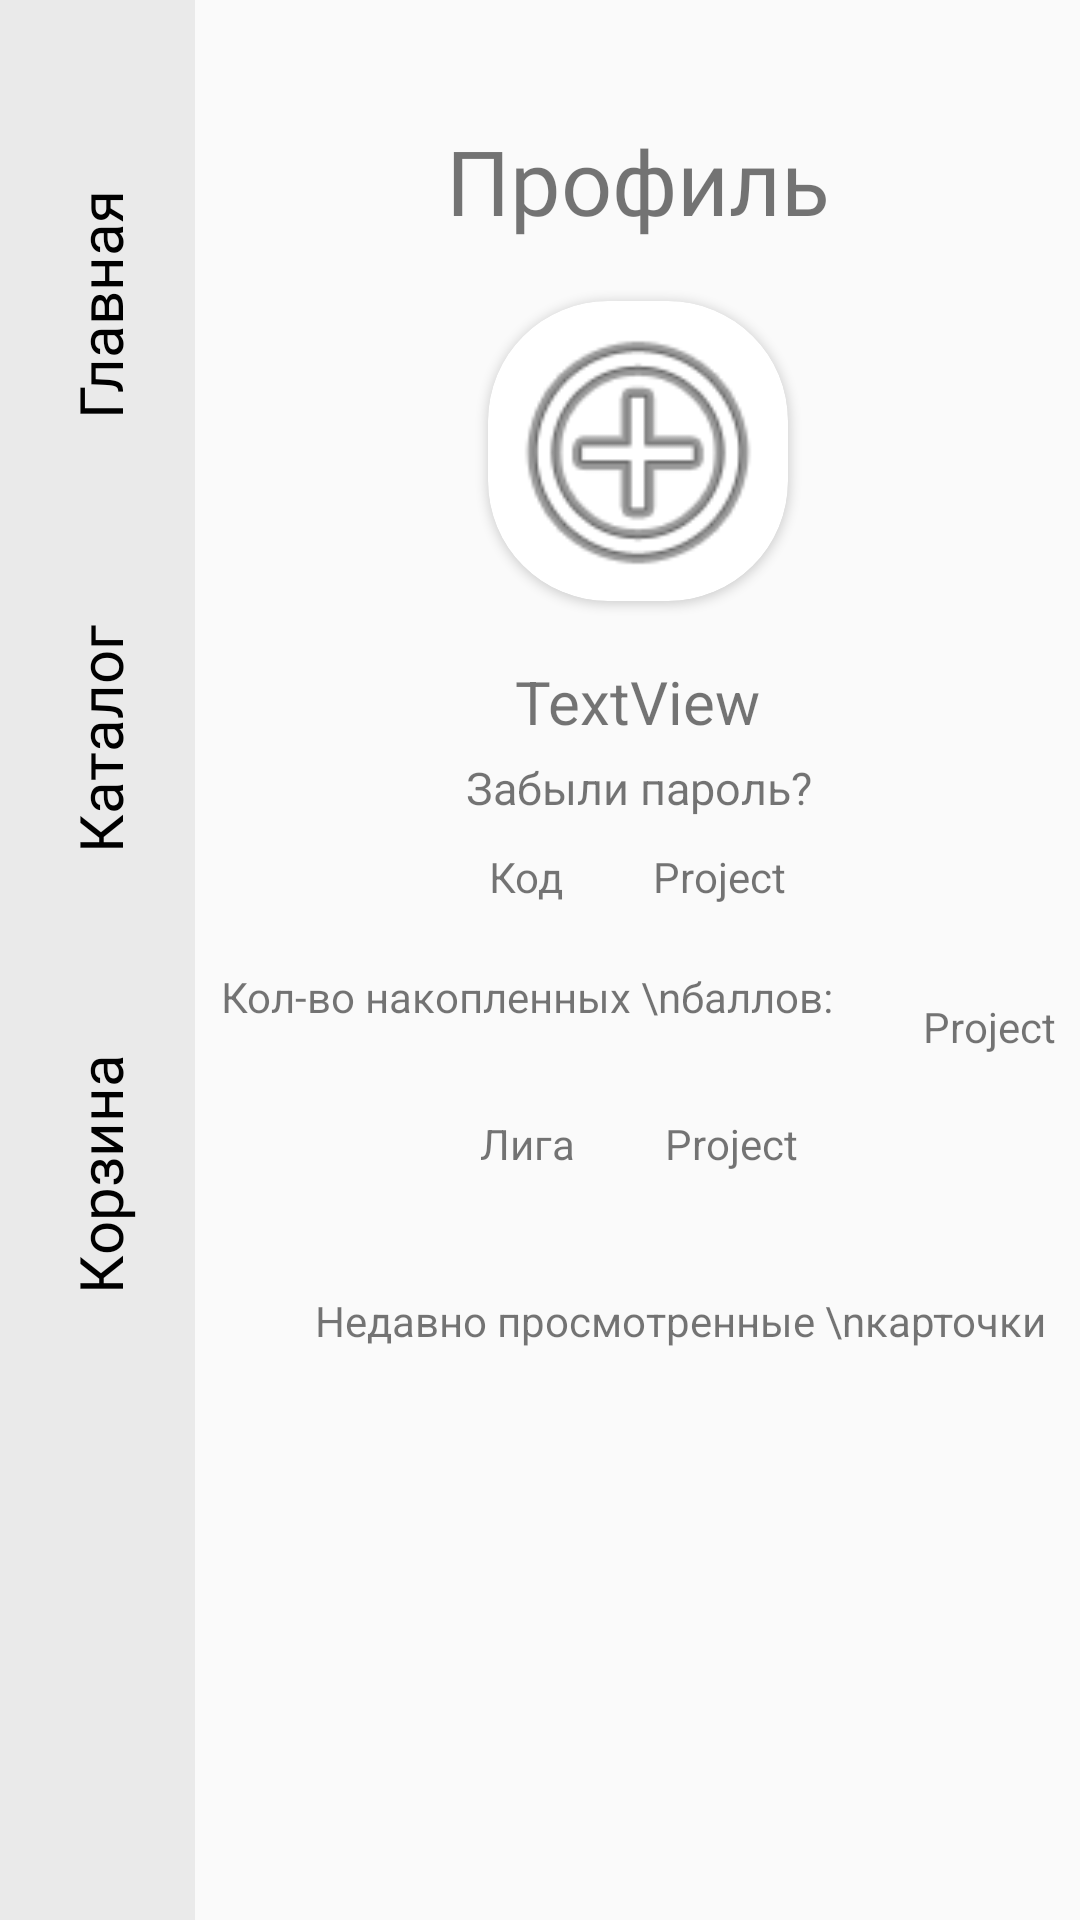

Layout XML and referenced resources for this Android screen:
<!-- AndroidManifest.xml: application theme Theme.AppCompat.Light.NoActionBar -->
<!-- res/layout/activity_profile.xml -->
﻿<?xml version="1.0" encoding="utf-8"?>
<androidx.constraintlayout.widget.ConstraintLayout xmlns:android="http://schemas.android.com/apk/res/android"
    xmlns:app="http://schemas.android.com/apk/res-auto"
    xmlns:tools="http://schemas.android.com/tools"
    android:layout_width="match_parent"
    android:layout_height="match_parent"
    tools:context=".Profile">

    <androidx.constraintlayout.widget.ConstraintLayout
        android:id="@+id/constraintLayout"
        android:layout_width="65dp"
        android:layout_height="0dp"
        android:background="@color/asideBgColor"
        app:layout_constraintBottom_toBottomOf="parent"
        app:layout_constraintStart_toStartOf="parent"
        app:layout_constraintTop_toTopOf="parent"
        app:layout_constraintVertical_bias="0.0">

        <ImageView
            android:id="@+id/imageView"
            android:layout_width="66dp"
            android:layout_height="76dp"
            android:onClick="onRegister"
            android:contentDescription="@string/Sales"
            app:layout_constraintBottom_toBottomOf="parent"
            app:layout_constraintStart_toStartOf="parent"
            app:srcCompat="@drawable/market_store_shop_winter_svgrepo_com" />

        <TextView
            android:id="@+id/contact"
            android:layout_width="100dp"
            android:layout_height="145dp"
            android:layout_marginBottom="100dp"
            android:fontFamily="@font/montserrat_alternates"
            android:gravity="center"
            android:onClick="onOrder"
            android:rotation="270"
            android:text="@string/add_priceSell"
            android:textColor="@color/black"
            android:textSize="20sp"
            app:layout_constraintBottom_toTopOf="@+id/imageView"
            app:layout_constraintEnd_toEndOf="parent"
            app:layout_constraintStart_toStartOf="parent"
            tools:ignore="MissingConstraints" />

        <TextView
            android:id="@+id/about"
            android:layout_width="100dp"
            android:layout_height="145dp"

            android:fontFamily="@font/montserrat_alternates"
            android:gravity="center"
            android:onClick="onKatalog"
            android:rotation="270"
            android:text="@string/kotalog"
            android:textColor="@color/black"
            android:textSize="20sp"
            app:layout_constraintBottom_toTopOf="@+id/contact"
            app:layout_constraintEnd_toEndOf="parent"
            app:layout_constraintStart_toStartOf="parent"
            tools:ignore="MissingConstraints" />

        <TextView
            android:id="@+id/scene"
            android:layout_width="100dp"
            android:layout_height="145dp"

            android:fontFamily="@font/montserrat_alternates"
            android:gravity="center"
            android:onClick="onMain"
            android:rotation="270"
            android:text="@string/contacts_main"
            android:textColor="@color/black"
            android:textSize="20sp"
            app:layout_constraintBottom_toTopOf="@+id/about"
            app:layout_constraintEnd_toEndOf="parent"
            app:layout_constraintStart_toStartOf="parent"
            tools:ignore="MissingConstraints" />


    </androidx.constraintlayout.widget.ConstraintLayout>

    <TextView
        android:id="@+id/textView20"
        android:layout_width="wrap_content"
        android:layout_height="wrap_content"
        android:layout_marginTop="40dp"
        android:text="Профиль"
        android:fontFamily="@font/montserrat_bold"
        android:textSize="30sp"
        app:layout_constraintEnd_toEndOf="parent"
        app:layout_constraintStart_toEndOf="@+id/constraintLayout"
        app:layout_constraintTop_toTopOf="parent" />

    <androidx.cardview.widget.CardView
        android:id="@+id/cardView2"
        android:layout_width="wrap_content"
        android:layout_height="wrap_content"
        android:layout_marginTop="20dp"
        android:background="@color/blue"
        app:cardCornerRadius="40dp"
        app:flow_horizontalAlign="center"
        app:layout_constraintEnd_toEndOf="parent"
        app:layout_constraintStart_toEndOf="@+id/constraintLayout"
        app:layout_constraintTop_toBottomOf="@+id/textView20">

        <ImageView
            android:id="@+id/imageProfile"
            android:layout_width="100dp"
            android:layout_height="100dp"
            android:onClick="UpgradeImage"
            android:contentDescription="@string/Sales"
            app:srcCompat="@android:drawable/ic_menu_add"
            tools:layout_editor_absoluteX="191dp"
            tools:layout_editor_absoluteY="110dp" />

    </androidx.cardview.widget.CardView>

    <TextView
        android:id="@+id/LoginProf"
        android:layout_width="wrap_content"
        android:layout_height="wrap_content"
        android:layout_marginTop="20dp"
        android:text="TextView"
        android:textSize="20sp"
        app:layout_constraintEnd_toEndOf="parent"
        app:layout_constraintStart_toEndOf="@+id/constraintLayout"
        app:layout_constraintTop_toBottomOf="@+id/cardView2" />

    <TextView
        android:id="@+id/loginProf"
        android:layout_width="wrap_content"
        android:layout_height="wrap_content"
        android:layout_marginTop="5dp"
        android:text="Забыли пароль?"
        android:textSize="15sp"
        android:onClick="ForgotPass"
        app:layout_constraintEnd_toEndOf="parent"
        app:layout_constraintHorizontal_bias="0.503"
        app:layout_constraintStart_toEndOf="@+id/constraintLayout"
        app:layout_constraintTop_toBottomOf="@+id/LoginProf" />

    <LinearLayout
        android:id="@+id/linearLayout7"
        android:layout_width="wrap_content"
        android:layout_height="wrap_content"

        android:layout_marginTop="10dp"
        android:orientation="horizontal"
        app:layout_constraintEnd_toEndOf="parent"
        app:layout_constraintStart_toEndOf="@+id/constraintLayout"
        app:layout_constraintTop_toBottomOf="@+id/loginProf"
        tools:ignore="MissingConstraints">


        <TextView
            android:layout_width="wrap_content"
            android:layout_height="wrap_content"
            android:layout_marginRight="30dp"
            android:text="Код" />

        <TextView
            android:id="@+id/Cod"
            android:layout_width="wrap_content"
            android:layout_height="wrap_content"
            android:layout_marginTop="0dp"
            android:text="@string/app_name" />
    </LinearLayout>

    <LinearLayout
        android:id="@+id/linearLayout7"
        android:layout_width="wrap_content"
        android:layout_height="0dp"

        android:layout_marginTop="50dp"
        android:orientation="horizontal"
        app:layout_constraintEnd_toEndOf="parent"
        app:layout_constraintHorizontal_bias="0.511"
        app:layout_constraintStart_toEndOf="@+id/constraintLayout"
        app:layout_constraintTop_toBottomOf="@+id/loginProf"
        tools:ignore="MissingConstraints">


        <TextView
            android:layout_width="wrap_content"
            android:layout_height="wrap_content"
            android:layout_marginRight="30dp"
            android:text="Кол-во накопленных \nбаллов:" />

        <TextView
            android:id="@+id/balls"
            android:layout_width="wrap_content"
            android:layout_height="wrap_content"
            android:layout_marginTop="10dp"
            android:text="@string/app_name" />
    </LinearLayout>

    <LinearLayout
        android:id="@+id/linearLayout8"
        android:layout_width="wrap_content"
        android:layout_height="wrap_content"
        android:layout_marginTop="20dp"

        android:orientation="horizontal"
        app:layout_constraintEnd_toEndOf="parent"
        app:layout_constraintHorizontal_bias="0.503"
        app:layout_constraintStart_toEndOf="@+id/constraintLayout"
        app:layout_constraintTop_toBottomOf="@+id/linearLayout7"
        tools:ignore="MissingConstraints">


        <TextView
            android:layout_width="wrap_content"
            android:layout_height="wrap_content"
            android:layout_marginRight="30dp"
            android:text="Лига" />

        <TextView
            android:id="@+id/Liga"
            android:layout_width="wrap_content"
            android:layout_height="wrap_content"

            android:text="@string/app_name" />
    </LinearLayout>
    <TextView
        android:id="@+id/textView22"
        android:layout_width="wrap_content"
        android:layout_height="wrap_content"
        android:layout_marginStart="40dp"
        android:layout_marginTop="40dp"
        android:text="Недавно просмотренные \nкарточки"
        app:layout_constraintStart_toEndOf="@+id/constraintLayout"
        app:layout_constraintTop_toBottomOf="@+id/linearLayout8" />

    <androidx.recyclerview.widget.RecyclerView
        android:layout_width="0dp"
        android:layout_height="0dp"
        android:layout_marginTop="20dp"
        android:orientation="horizontal"
        app:layout_constraintBottom_toBottomOf="parent"
        app:layout_constraintEnd_toEndOf="parent"
        app:layout_constraintStart_toEndOf="@+id/constraintLayout"
        app:layout_constraintTop_toBottomOf="@+id/textView22" />



</androidx.constraintlayout.widget.ConstraintLayout>
<!-- resources referenced by this layout -->
<resources>
  <color name="asideBgColor">#EAEAEA</color>
  <color name="black">#FF000000</color>
  <color name="blue">#7B68EE</color>
  <string name="Sales">Sales</string>
  <string name="add_priceSell">Корзина</string>
  <string name="app_name">Project</string>
  <string name="contacts_main">Главная</string>
  <string name="kotalog">Каталог</string>
</resources>
